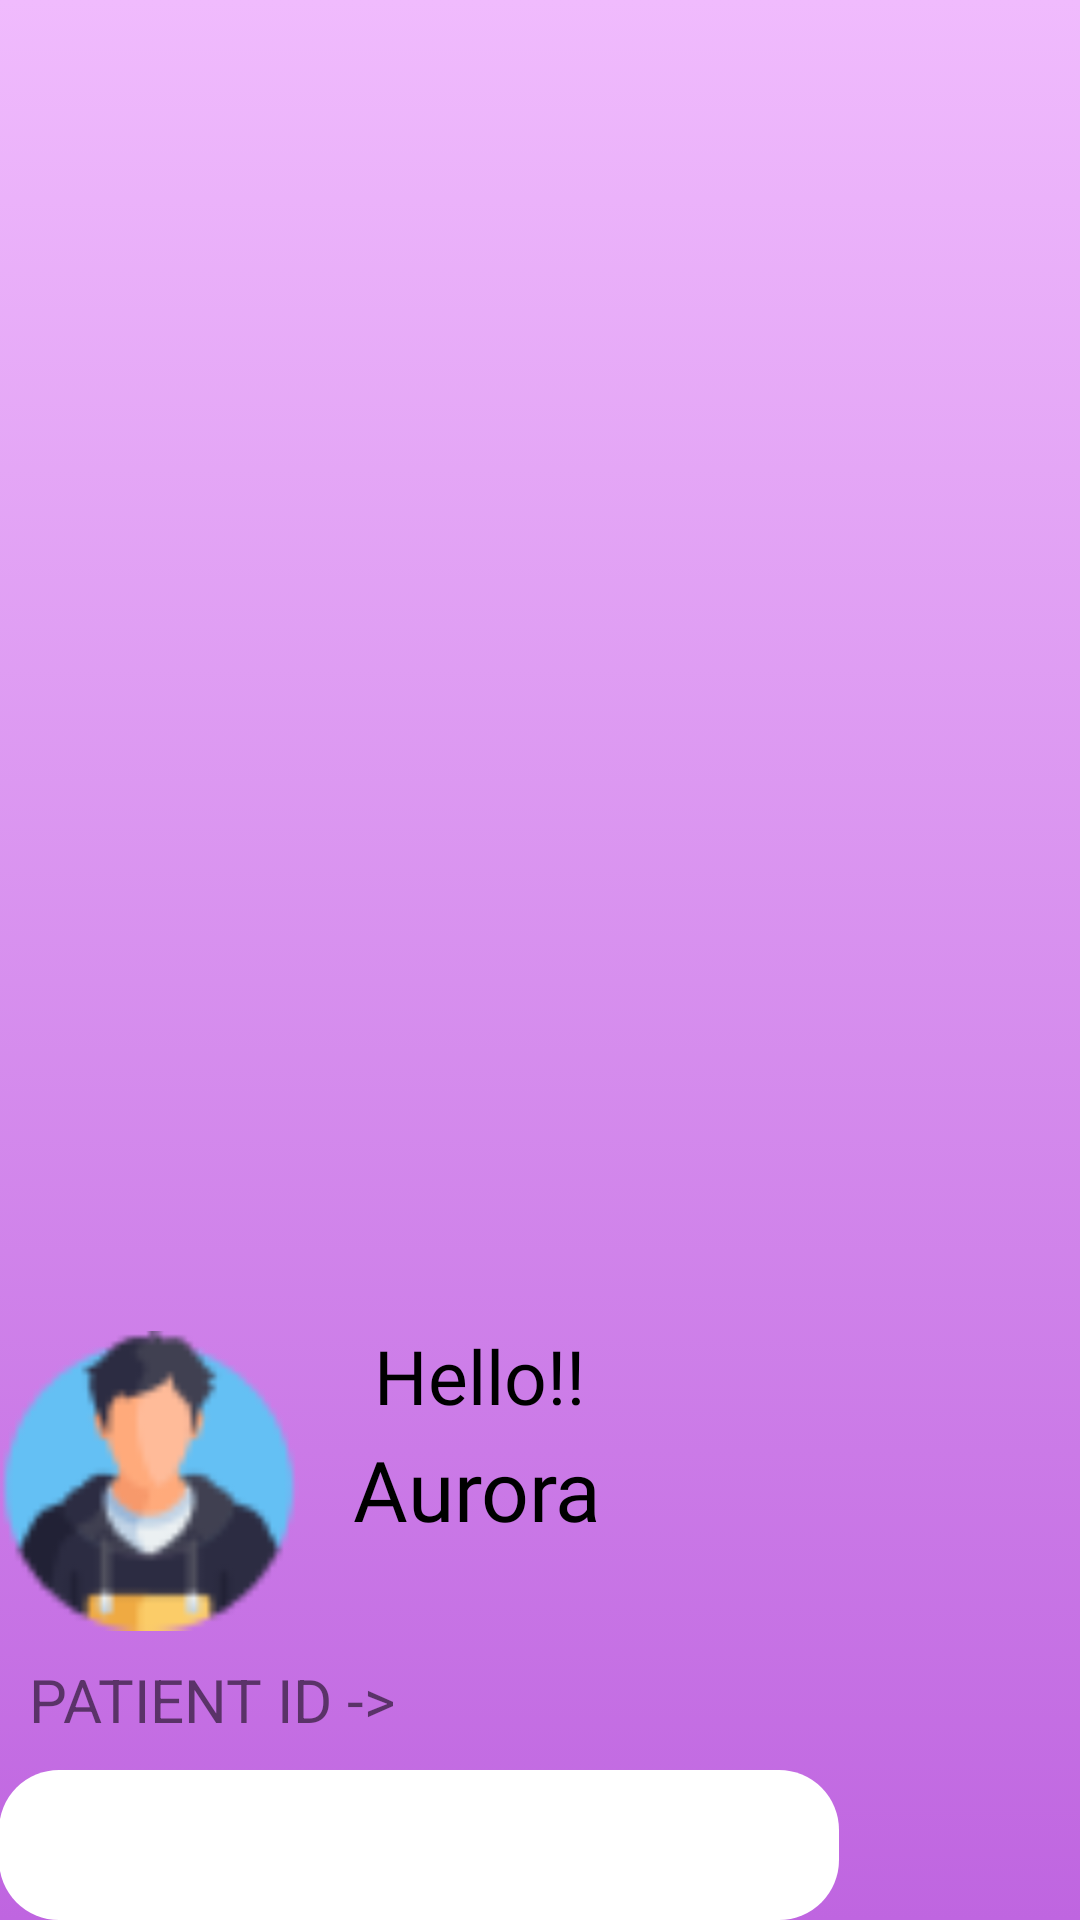

Reconstruct the res/layout file that produces this screen, plus the resources it refers to.
<!-- AndroidManifest.xml: application theme Theme.HealthEase -->
<!-- res/layout/nav_header_homepage.xml -->
<?xml version="1.0" encoding="utf-8"?>
<RelativeLayout xmlns:android="http://schemas.android.com/apk/res/android"
    xmlns:app="http://schemas.android.com/apk/res-auto"
    android:layout_width="match_parent"
    android:layout_height="260dp"
    android:background="@drawable/nav_background"
    android:gravity="bottom"
    android:orientation="vertical"
    android:paddingLeft="@dimen/activity_horizontal_margin"
    android:paddingTop="@dimen/activity_vertical_margin"
    android:paddingRight="@dimen/activity_horizontal_margin"
    android:paddingBottom="@dimen/activity_vertical_margin"
    android:theme="@style/ThemeOverlay.AppCompat.Light">

    <ImageView
        android:id="@+id/imageView"
        android:layout_width="100dp"
        android:layout_height="100dp"
        android:contentDescription="@string/nav_header_desc"
        android:layout_marginTop="10dp"
        android:src="@drawable/boy"
        />

    <TextView
        android:layout_width="wrap_content"
        android:layout_height="wrap_content"
        android:paddingTop="8dp"
        android:textSize="25dp"
        android:text="Hello!!"
        android:layout_marginLeft="125dp"
        android:fontFamily="@font/amita_regular"
        android:textColor="@color/black"
        android:textAppearance="@style/TextAppearance.AppCompat.Body1" />

    <TextView
        android:id="@+id/textView"
        android:layout_width="wrap_content"
        android:layout_height="wrap_content"
        android:layout_marginTop="36dp"
        android:layout_marginLeft="110dp"
        android:fontFamily="@font/amita_regular"
        android:textSize="28dp"
        android:padding="8dp"
        android:textColor="@color/black"
        android:text="Aurora" />
    <TextView
        android:id="@+id/pat_id"
        android:layout_width="wrap_content"
        android:layout_height="wrap_content"
        android:text="PATIENT ID ->"
        android:layout_below="@id/textView"
        android:layout_marginTop="30dp"
        android:layout_marginLeft="10dp"
        android:textSize="20dp"/>
    <EditText
        android:id="@+id/store_id"
        android:layout_width="280dp"
        android:layout_height="50dp"
        android:layout_below="@id/pat_id"
        android:textAlignment="center"
        android:background="@drawable/strip2"
        android:layout_marginTop="10dp"
        android:textSize="16dp"/>
</RelativeLayout>
<!-- resources referenced by this layout -->
<resources>
  <color name="black">#FF000000</color>
  <!-- drawable boy: png bitmap (drawable, 3509 bytes) -->
  <!-- drawable nav_background (drawable) -->
  <?xml version="1.0" encoding="utf-8"?>
  <selector xmlns:android="http://schemas.android.com/apk/res/android">
      <item>
          <shape>
              <gradient android:angle="90" android:startColor="@color/back_purple_dark" android:endColor="@color/my_color"/>
          </shape>
      </item>
  </selector>
  <!-- drawable strip2 (drawable) -->
  <?xml version="1.0" encoding="utf-8"?>
  <shape xmlns:android="http://schemas.android.com/apk/res/android"
      android:shape="rectangle">
      <solid android:color="@color/newwhite"/>
      <corners android:radius="20dp"/>
      <size android:height="75dp"
          android:width="280dp"/>
  
  </shape>
  <string name="nav_header_desc">Navigation header</string>
  <style name="Theme.HealthEase" parent="android:Theme.Material.Light.NoActionBar" />
  <color name="back_purple_dark">#BF65E0</color>
  <color name="my_color">#F0BBFD</color>
  <color name="newwhite">#FFFFFF</color>
</resources>
